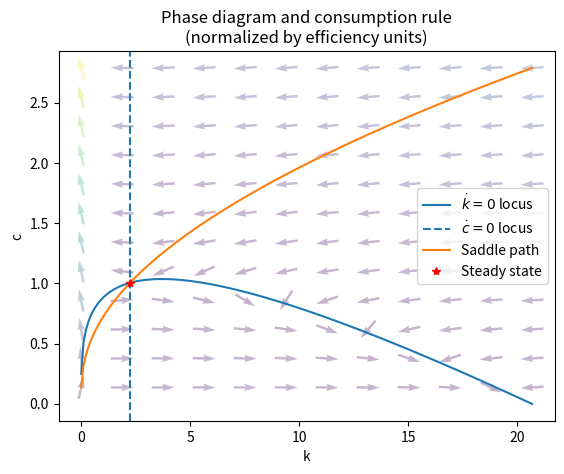
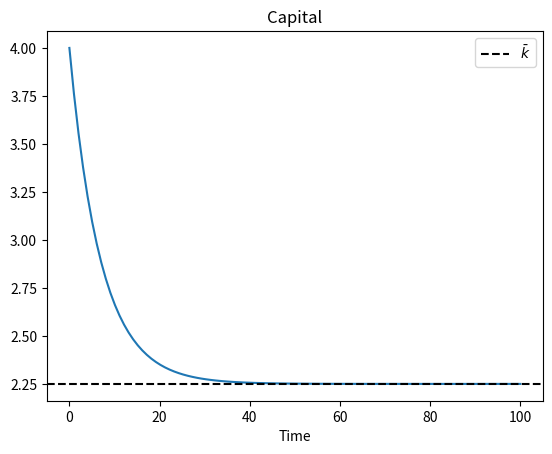
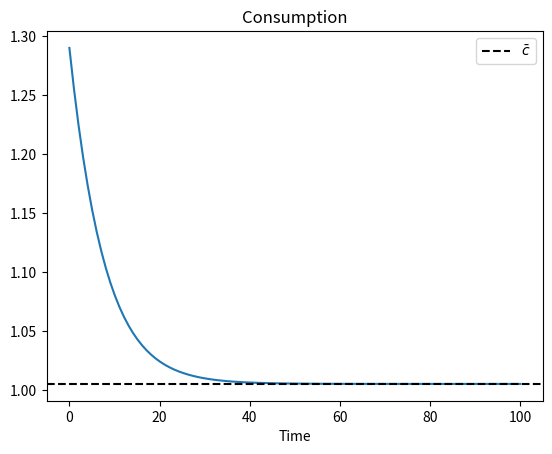
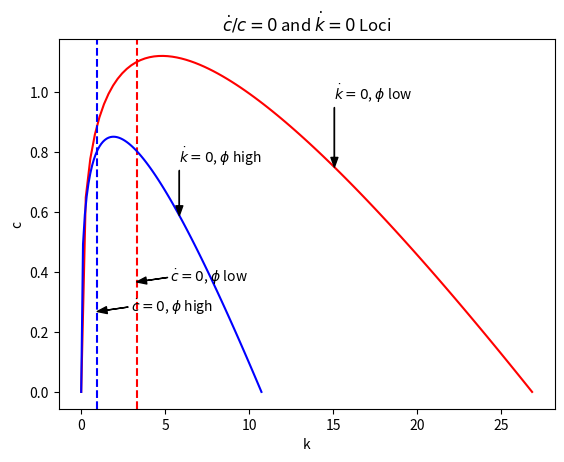

The matplotlib source for these figures, in order: (Note: this script raises an exception after producing the figures.)
# -*- coding: utf-8 -*-
# ---
# jupyter:
#   jupytext:
#     formats: ipynb,py:percent
#     text_representation:
#       extension: .py
#       format_name: percent
#       format_version: '1.2'
#       jupytext_version: 1.2.4
#   kernelspec:
#     display_name: Python 3
#     language: python
#     name: python3
# ---

# %% [markdown]
# # Numerical Solution of Ramsey/Cass-Koopmans model
#
# [![Binder](https://mybinder.org/badge_logo.svg)](https://mybinder.org/v2/gh/llorracc/Jupyter/master?filepath=notebooks%2FRamseyCassKoopmans.ipynb)
#
#
# ## by [Mateo Velásquez-Giraldo](https://github.com/Mv77)
#
# This notebook implements a class representing Ramsey's growth model. Current capacities include:
# - Numerically finding the consumption rule using the 'time elimination' method as originally implemented by Alexander Tabarrok and updated by Christopher D. Carroll in this [Wolfram Mathematica notebook](www.econ2.jhu.edu/people/ccarroll/public/LectureNotes/Growth/RamseyNumericSolve.zip)
# - Drawing the phase diagram of the model.
# - Simulating optimal dynamics from a given starting point.
#
# A formal treatment of the exact version of the model implemented in this notebook can be found in [Christopher Carroll's graduate macroeconomics lecture notes](http://www.econ2.jhu.edu/people/ccarroll/public/LectureNotes/Growth/RamseyCassKoopmans/).
#

# %% [markdown]
# ## Time Elimination
#
# The 'time elimination' method is a straightforward way to obtain the slope of the saddle path of the model (the 'consumption function').
#
# The idea is simple.  The model has two dynamic equations:
#    * $dc/dt$ is given by the consumption Euler equation
#    * $dk/dt$ is given by the dynamic budget constraint
#
# To produce a phase diagram $\{k,c\}$ space, though, we need $dc/dk$.  The 'time elimination' method is simply to note that 
#
# $\left(\frac{dc/dt}{dk/dt}\right)=\left(\frac{dc}{dk}\right)$
#
# If we begin with some point that is on the saddle path (the consumption "policy function"), the equation for $dc/dk$ will tell us how to construct the function at other points along the saddle path

# %% {"code_folding": [0]}
# Setup
import numpy as np
import matplotlib.pyplot as plt

from scipy.integrate import odeint
from scipy import interpolate

from numpy import linalg as LA

# This is a jupytext paired notebook 
# which can be executed from a terminal command line via "ipython [notebookname].py"
# But a terminal does not permit inline figures, so we need to test jupyter vs terminal
# Google "how can I check if code is executed in the ipython notebook"
def in_ipynb():
    try:
        if str(type(get_ipython())) == "<class 'ipykernel.zmqshell.ZMQInteractiveShell'>":
            return True
        else:
            return False
    except NameError:
        return False

# Determine whether to make the figures inline (for spyder or jupyter)
# vs whatever is the automatic setting that will apply if run from the terminal
if in_ipynb():
    # %matplotlib inline generates a syntax error when run from the shell
    # so do this instead
    get_ipython().run_line_magic('matplotlib', 'inline') 
else:
    get_ipython().run_line_magic('matplotlib', 'auto') 

# Import the plot-figure library matplotlib

import matplotlib
import matplotlib.pyplot as plt
matplotlib.rcParams['text.usetex'] = False

# %% {"code_folding": [0]}
# Implement the RCKmod class

class RCKmod:
    """
    A class representing Ramsey/Cass-Koopmans growth models.
    """
    
    def __init__(self,rho,alpha,theta,xi,delta,phi):
        """
        Inputs:
        - rho:   relative risk aversion coefficient for CRRA utility.
        - alpha: capital's share of production in Cobb-Douglas output function.
        - theta: time preference/discount rate.
        - xi:    population growth rate.
        - delta: capital depreciation rate.
        - phi:   labor productivity growth rate.        
        """
        # Assign parameter values
        self.rho = rho
        self.alpha = alpha
        self.theta = theta
        self.xi = xi
        self.delta = delta
        self.phi = phi
        
        # Create empty consumption function
        self.cFunc = None
        
        # Maximum capital
        self.kmax = (1/(self.phi + self.xi + self.delta))**(1/(1-self.alpha))
        
        # Steady state capital
        self.kss = (alpha/(theta + xi + delta + rho*phi))**(1/(1-alpha))
        # Steady state consumption
        self.css = self.kss**alpha - (xi + delta + phi)*self.kss
        
        # Solve the model to create its consumption function
        self.solve()
    
    def output(self,k):
        """
        Cobb-Douglas normalized production function
        """
        return(k**self.alpha)
    
    def dcdt(self,c,k):
        """
        Consumption differential equation
        """
        dc = c/self.rho*(self.alpha*k**(self.alpha - 1) - self.theta -\
                         (self.xi + self.delta) -self.rho*self.phi)
        return(dc)
    
    def dkdt(self,c,k):
        """
        Capital differential equation
        """
        dk = self.output(k) - c - (self.phi + self.xi + self.delta)*k
        return(dk)
        
    def dcdk(self,c,k):
        """
        Differential equation for the time elimination method.
        This corresponds to dc/dk = (dc/dt)/(dk/dt)
        """
        return(self.dcdt(c,k)/self.dkdt(c,k))
    
    def solve(self, eps = 10**(-8), npoints = 400):
        """
        Solves for the model's consumption rule through the time elimination
        method.
        
        Parameters:
        - eps:     disturbance used to prevent dc/dk from becoming 0/0 at
                   the steady state value of capital.
        - npoints: number of points used on each side of the steady
                   state capital for solving the dc/dk equation.
        """
        # K ranges, avoiding kss through a small disturbance
        k_below = np.linspace(self.kss-eps,0.0001,npoints)
        k_above = np.linspace(self.kss+eps,self.kmax,npoints)
        k = np.concatenate((k_below,k_above)).flatten()
        
        # Solve for c on each side of the steady state capital,
        # Using the slope of the saddle path to approximate initial
        # conditions
        c_below = odeint(self.dcdk,
                         self.css - eps*self.slope_ss(), k_below)
        c_above = odeint(self.dcdk,
                         self.css + eps*self.slope_ss(), k_above)
        
        c = np.concatenate((c_below,c_above)).flatten()
        
        # Create consumption function as an interpolation of the
        # numerical solutions.
        self.cFunc = interpolate.interp1d(k,c)
    
    
    def dkdt_opt(self,k,t):
        """
        Differential equation for k assuming optimal c decisions.
        """
        return(self.dkdt(self.cFunc(k),k))
    
    
    def k_dynamics(self,k0,t):
        """
        Simulates optimal capital dynamics from a given starting point.
        Parameters:
        - t : vector of time points at which to solve for capital
        - k0: value of capital at t[0]
        """
        k = odeint(self.dkdt_opt, k0, t)
        return(k)
    
    
    def k0locus(self,k):
        """
        Returns the consumption value that leaves a given ammount of
        effective capital unchanged.
        """
        return(self.output(k) - (self.phi + self.xi + self.delta)*k)
        
    def phase_diagram(self, npoints = 200, arrows = False, n_arrows = 5, labels = True, legend = True):
        """
        Plots the model's phase diagram.
        - npoints:  number of ticks in the k axis.
        - arrows:   boolean to indicate whether or not to draw arrow
                    grid.
        - n_arrows: controls the number of arrows in the grid
        """
        
        k = np.linspace(0.01,self.kmax,npoints)
        
        # Create plot
        plt.figure()
        
        # Plot k0 locus
        plt.plot(k,self.k0locus(k),label = '$\\dot{k}=0$ locus')
        # Plot c0 locus
        plt.axvline(x = self.kss,linestyle = '--',
                    label = '$\\dot{c}=0$ locus')
        # Plot saddle path
        plt.plot(k,self.cFunc(k), label = 'Saddle path')
        # Plot steady state
        plt.plot(self.kss,self.css,'*r', label = 'Steady state')
        
        # Add arrows ilustrating behavior in different parts of
        # the diagram.
        # Taken from:
        # http://systems-sciences.uni-graz.at/etextbook/sw2/phpl_python.html
        if arrows:
            x = np.linspace(k[0],k[-1],n_arrows)
            y = np.linspace(self.cFunc(k[0]),self.cFunc(k[-1]),n_arrows)
            
            X, Y = np.meshgrid(x,y)
            dc = self.dcdt(Y,X)
            dk = self.dkdt(Y,X)
            
            M = (np.hypot(dk, dc))
            M[ M == 0] = 1.
            dk /= M
            dc /= M
            plt.quiver(X, Y, dk, dc, M, pivot='mid', alpha = 0.3)
        
        # Labels
        if labels:
            plt.title('Phase diagram and consumption rule\n(normalized by efficiency units)')
            plt.xlabel('k')
            plt.ylabel('c')
        if legend:
            plt.legend()
        
    
    def J_matrix(self,c,k):
        """
        Returns the matrix of first derivatives of the solution's dynamic system
        evaluated at the point (c,k).
        This matrix is used for linear approximations of the system around point
        (c,k).
        """
        
        J = np.array([[1/self.rho*(self.alpha*k**(self.alpha - 1)-\
                                   self.theta-self.xi-self.delta-self.phi),\
                       c/self.rho*\
                       self.alpha*(self.alpha - 1)*k**(self.alpha - 2)],
                      [-1,
                       self.alpha*k**(self.alpha-1) -\
                       (self.phi + self.xi +self.delta)]])
        
        return(J)
    
    def slope_ss(self):
        """
        Finds the slope of the saddle path at the steady state.
        """
        J = self.J_matrix(self.css,self.kss)
        
        # Find eigenvalues and eigenvectors
        w, v = LA.eig(J)
        # Find position of smallest eigenvalue
        min_eig = np.argsort(w)[0]
        
        # The slope of the saddle path is that
        # generated by the eigenvector of the
        # negative eigenvalue.
        slope = v[0,min_eig]/v[1,min_eig]
        
        return(slope)

# %% [markdown]
# ## _Example_
#
# This is a quick example of how the class is used.
#
# An instance of the model is first created by assigning the required parameter values.
#
# The model needs to be solved in order to find the consumption rule or 'saddle path'.

# %% {"code_folding": [0]}
# Create and solve model
RCKmodExample = RCKmod(rho = 2,alpha = 0.3,theta = 0.02,xi = 0.01,
                       delta = 0.08,phi = 0.03)
RCKmodExample.solve()

# Test the consumption rule
print('Consumption at k = %1.2f is c = %1.2f'\
      % (RCKmodExample.kss/2, RCKmodExample.cFunc(RCKmodExample.kss/2)))

# %% [markdown]
# The model's phase diagram can then be generated.

# %%
RCKmodExample.phase_diagram(arrows= True, n_arrows = 12)

# %% [markdown]
# The $\texttt{RCKmod}$ class can also be used to simulate the dynamics of capital given a starting point.

# %% {"code_folding": [0]}
# Create grid of time points
t = np.linspace(0,100,100)

# Find capital dynamics at the desired time points and with
# a given starting capital
k0 = 4
k = RCKmodExample.k_dynamics(k0,t)

# Plot
plt.figure()
plt.plot(t,k)
plt.axhline(y = RCKmodExample.kss,linestyle = '--',color = 'k',
            label = '$\\bar{k}$')
plt.title('Capital')
plt.xlabel('Time')
plt.legend()
plt.show()

# %% [markdown]
# With capital, the consumption rule can be used to find the dynamics of consumption.

# %% {"code_folding": [0]}
# Find consumption
c = RCKmodExample.cFunc(k)

# Plot
plt.figure()
plt.plot(t,c)
plt.axhline(y = RCKmodExample.css,linestyle = '--',color = 'k',
            label = '$\\bar{c}$')
plt.title('Consumption')
plt.xlabel('Time')
plt.legend()
plt.show()

# %% [markdown]
# # Appendix 1: finding the slope of the saddle path at the steady state
#
# From the solution of the model, we know that the system of differential equations that describes the dynamics of $c$ and $k$ is 
#
# \begin{align}
# \begin{bmatrix}
# \dot{c_t}\\
# \dot{k_t}
# \end{bmatrix}
# =
# \begin{bmatrix}
# f(c_t,k_t)\\
# g(c_t,k_t)
# \end{bmatrix}
# =
# \begin{bmatrix}
# \frac{c_t}{\rho}(\alpha k_t^{\alpha - 1} - \theta - \xi - \delta) - \phi\\
# k_t^\alpha - c_t - (\phi + \xi + \delta)*k_t
# \end{bmatrix}
# \end{align}
#
# We seek to approximate this system around the steady state $(\bar{c},\bar{k})$ through
#
# \begin{align}
# \begin{bmatrix}
# \dot{c_t}\\
# \dot{k_t}
# \end{bmatrix}
# \approx
# \begin{bmatrix}
# f(\bar{c},\bar{k}) + f_c(\bar{c},\bar{k})(c_t - \bar{c}) + f_k(\bar{c},\bar{k})(k_t - \bar{k})\\
# g(\bar{c},\bar{k}) + g_c(\bar{c},\bar{k})(c_t - \bar{c}) + g_k(\bar{c},\bar{k})(k_t - \bar{k})
# \end{bmatrix}
# \end{align}
#
# For this we find the system's matrix of first derivatives
#
# \begin{align}
# J(c,k) =
# \begin{bmatrix}
# f_c(c,k) & f_k(c,k)\\
# g_c(c,k) & g_k(c,k)
# \end{bmatrix} = 
# \begin{bmatrix}
# \frac{1}{\rho}(\alpha k^{\alpha - 1} - \theta - \xi - \delta) - \phi & \frac{c}{\rho}\alpha (\alpha-1) k^{\alpha - 2}\\
# -1 & \alpha k^{\alpha - 1} - (\phi + \xi + \delta)
# \end{bmatrix}
# \end{align}
#
# Given the saddle-path stability of the system, $J(c_{ss},k_{ss})$ will have a positive and a negative eigenvalue. The slope of the saddle path at the steady state capital is given by the eigenvector associated with the negative eigenvalue.
#
# To understand why, rewrite the ODE system as
#
# \begin{align}
# \begin{bmatrix}
# \dot{c_t}\\
# \dot{k_t}
# \end{bmatrix}
# \approx
# \begin{bmatrix}
# f(\bar{c},\bar{k})\\
# g(\bar{c},\bar{k})
# \end{bmatrix}+ J(\bar{c},\bar{k})\times
# \begin{bmatrix}
# c_t - \bar{c}\\
# k_t - \bar{k}
# \end{bmatrix}.
# \end{align}
#
# Since $(\bar{c},\bar{k})$ are the steady state values, we know $f(\bar{c},\bar{k}) = g(\bar{c},\bar{k}) = 0$. Now define $\hat{c} = c - \bar{c}$ and $\hat{k} = k - \bar{k}$, and notice $\dot{c} = \dot{\hat{c}}$ and $\dot{k} = \dot{\hat{k}}$. With these facts and writting $J(\bar{c},\bar{k}) = J$ to reduce clutter, we have
#
# \begin{align}
# \begin{bmatrix}
# \dot{\hat{c}_t}\\
# \dot{\hat{k}_t}
# \end{bmatrix}
# \approx
# J\times
# \begin{bmatrix}
# \hat{c}_t\\
# \hat{k}_t
# \end{bmatrix},
# \end{align}
#
# which is a first-order homogeneous ODE system (see ['Matrix differential equation' in Wikipedia](https://en.wikipedia.org/wiki/Matrix_differential_equation)). As discussed in the Wikipedia entry, these systems have solutions of the form
#
# \begin{align}
# \begin{bmatrix}
# \hat{c}_t\\
# \hat{k}_t
# \end{bmatrix}
# =
# c_1 e^{\lambda_1 t}\mathbf{u_1} + c_2 e^{\lambda_2 t}\mathbf{u_2}
# \end{align}
#
# where $c_1$ and $c_2$ are constants, $\lambda_1$ and $\lambda_2$ are the eigenvalues of $J$, and $\mathbf{u_1}$ and $\mathbf{u_2}$ are their associated eigenvectors.
#
# For this model, it can be shown that (for all reasonable parameter values) $J$ has a positive and a negative eigenvalue. Thus, assume $\lambda_1 < 0$ and $\lambda_2 > 0$.
#
# We are interested in solutions that approximate to the steady state ($\hat{c}_t = \hat{k}_t =0$) as $t \rightarrow \infty$. For these solutions, we must set $u_2 = 0$: else, given $\lambda_2 > 0$, $e^{\lambda_2 t}\rightarrow \infty$ as $t \rightarrow \infty$ and the system diverges. Therefore, we are left with a solution of the type
#
# \begin{align}
# \begin{bmatrix}
# \hat{c}_t\\
# \hat{k}_t
# \end{bmatrix}
# =
# c_1 e^{\lambda_1 t}\mathbf{u_1} =
# \begin{bmatrix}
# c_1 e^{\lambda_1 t} u_{1,1}\\
# c_1 e^{\lambda_1 t} u_{1,2}
# \end{bmatrix}.
# \end{align}
#
# Note that, given $\lambda_1<0$, as $t \rightarrow \infty$, $e^{\lambda_1 t}\rightarrow 0$ and $[\hat{c}_t,\hat{k}_t] = [0,0]$ which is precisely what we require.
#
# From the previous solution, we know that in our linear approximation of the dynamic system around $[\hat{c}_t, \hat{k}_t] = [0,0]$, the ratio $\hat{c}_t/\hat{k}_t$ will be the constant $u_{1,1}/u_{1,2}$. Therefore, we can conclude that the slope of the tangent to the saddle path (in k-c coordinates) at the steady state capital $\bar{k}$ will be exactly $u_{1,1}/u_{1,2}$ where $\mathbf{u_1}$ is the eigenvector associated with the negative eigenvalue of the Jacobian matrix J.  This corresponds to the "time elimination" step, because $u_{1,1}$ corresponds to $dc/dt$ and $u_{2,1}$ corresponds to $dk/dt$, so $u_{1,1}/u_{1,2}$ corresponds to $(dc/dt)/(dk/dt)=dc/dk$, which is the slope of the consumption function at the steady state.

# %% [markdown]
# # Appendix 2: Figures for Christopher D. Carroll's lecture notes

# %% {"code_folding": [8]}
# Figure RamseySSPlot

labels = ['$\phi$ low','$\phi$ high']
colors = ['red','blue']
g = [0.01,0.1]
npoints = 100

plt.figure()
for i in range(len(g)):
    
    # Create model
    RCKmodExample = RCKmod(rho = 2,alpha = 0.3,theta = 0.02,xi = 0.01,
                           delta = 0.08,phi = g[i])
    
    # K range
    k = np.linspace(0,RCKmodExample.kmax,npoints)
        
    # Plot k0 locus
    plt.plot(k,RCKmodExample.k0locus(k),color = colors[i])
    
    k_dummy = (RCKmodExample.kmax + RCKmodExample.kss) / 2
    
    plt.annotate('$\\dot{k}=0$, ' + labels[i],
                 xy=(k_dummy, RCKmodExample.k0locus(k_dummy)),
                 xytext=(k_dummy, RCKmodExample.k0locus(k_dummy)*1.3),
                 arrowprops = dict(color = 'black', width = 0.05,
                                   headwidth = 5, headlength = 7))
    # Plot c0 locus
    plt.axvline(x = RCKmodExample.kss,linestyle = '--',color = colors[i])
    
    plt.annotate('$\\dot{c} = 0$, ' + labels[i],
                 xy=(RCKmodExample.kss, RCKmodExample.css/3),
                 xytext=(RCKmodExample.kss + 2, RCKmodExample.css/3),
                 arrowprops = dict(color = 'black', width = 0.05,
                                   headwidth = 5, headlength = 7))

# Labels
plt.title('$\\dot{c}/c = 0$ and $\\dot{k} = 0$ Loci')
plt.xlabel('k')
plt.ylabel('c')
fig = plt.gcf() # Get the figure in order to save it
fig.savefig('./RamseyCassKoopmans-Figures/RamseySSPlot.svg')
fig.savefig('./RamseyCassKoopmans-Figures/RamseySSPlot.png')
fig.savefig('./RamseyCassKoopmans-Figures/RamseySSPlot.pdf')

plt.show()

# %% {"code_folding": []}
# Figure RamseySaddlePlot
npoints = 100

# Create and solve model
RCKmodExample = RCKmod(rho = 2,alpha = 0.3,theta = 0.02,xi = 0.01,
                       delta = 0.08,phi = 0.03)
RCKmodExample.solve()
pd = RCKmodExample.phase_diagram(arrows= True, n_arrows = 12, labels = False)

# Set initial k for off-path trajectories
k0 = RCKmodExample.kss * 0.35

# Find values of c: one too high, one too low
c_high = RCKmodExample.cFunc(k0) * 1.25
c_low = RCKmodExample.cFunc(k0) * 0.75
init_cs = [c_low, c_high]

# Trajectories with high consumption values become problematic much faster
# than those with low consumption, thus, different time intervals are used
t_final = [20,3.4602]

for i in range(len(init_cs)):
        
    # Create dynamic system for c and k
    dck_dt = lambda ck, t : [RCKmodExample.dcdt(ck[0],ck[1]),
                             RCKmodExample.dkdt(ck[0],ck[1])]
    
    # Create time vector
    t = np.linspace(0,t_final[i],npoints)
    
    # Solve for c and k
    ck = odeint(dck_dt, [init_cs[i], k0], t)
    
    # Plot the trajectory in k-c space
    plt.plot(ck[:,1], ck[:,0], 'k')
    
plt.title('Transition to the Steady State')
plt.xlabel('k')
plt.ylabel('c')
fig = plt.gcf() # Get the figure in order to save it
fig.savefig('./RamseyCassKoopmans-Figures/RamseySaddlePlot.svg')
fig.savefig('./RamseyCassKoopmans-Figures/RamseySaddlePlot.png')
fig.savefig('./RamseyCassKoopmans-Figures/RamseySaddlePlot.pdf')
plt.show()
